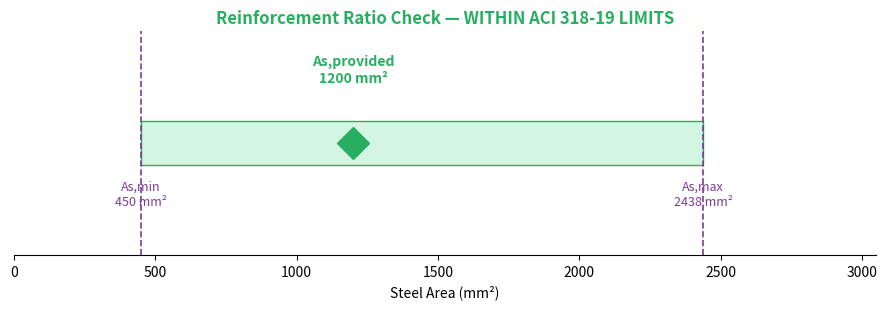

Generate this figure with matplotlib:
# PythonForStructures - Tool #06
# Reinforcement Ratio Checker — ACI 318-19 (SI units)
# Checks provided steel against BOTH the minimum (9.6.1.2) and
# maximum (tension-controlled strain limit, 9.3.3.1) requirements.

import numpy as np
import matplotlib.pyplot as plt

# --- INPUTS ---
fc  = 28.0     # concrete compressive strength (MPa)
fy  = 420.0    # steel yield strength (MPa)
bw  = 300.0    # beam width (mm)
d   = 450.0    # effective depth (mm)
As_provided = 1200.0   # actual steel area provided (mm^2)

# --- MINIMUM REINFORCEMENT — ACI 318-19 Eq. 9.6.1.2(a),(b) ---
As_min_a = (0.25 * np.sqrt(fc) / fy) * bw * d
As_min_b = (1.4 / fy) * bw * d
As_min = max(As_min_a, As_min_b)

# --- MAXIMUM REINFORCEMENT — tension-controlled limit (εt >= 0.005) ---
# beta_1 per ACI 318-19 Table 22.2.2.4.3
if fc <= 28:
    beta1 = 0.85
else:
    beta1 = max(0.65, 0.85 - 0.05 * (fc - 28) / 7)

eps_cu = 0.003
eps_t_min = 0.005   # tension-controlled limit for beams (Pu < 0.10 f'c Ag)
rho_max = 0.85 * beta1 * (fc / fy) * (eps_cu / (eps_cu + eps_t_min))
As_max = rho_max * bw * d

# --- CHECK ---
rho_provided = As_provided / (bw * d)
status_min = "PASS" if As_provided >= As_min else "FAIL (under-reinforced)"
status_max = "PASS" if As_provided <= As_max else "FAIL (over-reinforced, not tension-controlled)"

print(f"As,min = {As_min:.0f} mm^2  -> {status_min}")
print(f"As,max = {As_max:.0f} mm^2  -> {status_max}")
print(f"As,provided = {As_provided:.0f} mm^2  (rho = {rho_provided:.4f})")

# --- VISUAL: range bar showing min / provided / max ---
fig, ax = plt.subplots(figsize=(9, 3.2))

ax.barh(0, As_max - As_min, left=As_min, height=0.4,
        color='#D5F5E3', edgecolor='#27AE60', label='Acceptable range')

marker_color = '#27AE60' if (As_min <= As_provided <= As_max) else '#C0392B'
ax.plot(As_provided, 0, marker='D', markersize=16, color=marker_color, zorder=5)
ax.annotate(f'As,provided\n{As_provided:.0f} mm²', xy=(As_provided, 0),
            xytext=(As_provided, 0.55), ha='center', fontsize=10, weight='bold',
            color=marker_color)

ax.axvline(As_min, color='#7D3C98', ls='--', lw=1.2)
ax.text(As_min, -0.55, f'As,min\n{As_min:.0f} mm²', ha='center', fontsize=9, color='#7D3C98')
ax.axvline(As_max, color='#7D3C98', ls='--', lw=1.2)
ax.text(As_max, -0.55, f'As,max\n{As_max:.0f} mm²', ha='center', fontsize=9, color='#7D3C98')

ax.set_xlim(0, As_max * 1.25)
ax.set_ylim(-1, 1)
ax.get_yaxis().set_visible(False)
ax.spines[['top', 'right', 'left']].set_visible(False)
ax.set_xlabel('Steel Area (mm²)')
verdict = "WITHIN ACI 318-19 LIMITS" if (As_min <= As_provided <= As_max) else "OUTSIDE ACI 318-19 LIMITS"
ax.set_title(f'Reinforcement Ratio Check — {verdict}', fontsize=12, weight='bold',
             color=marker_color)

plt.tight_layout()
plt.savefig('reinforcement_ratio.png', dpi=150, bbox_inches='tight')
